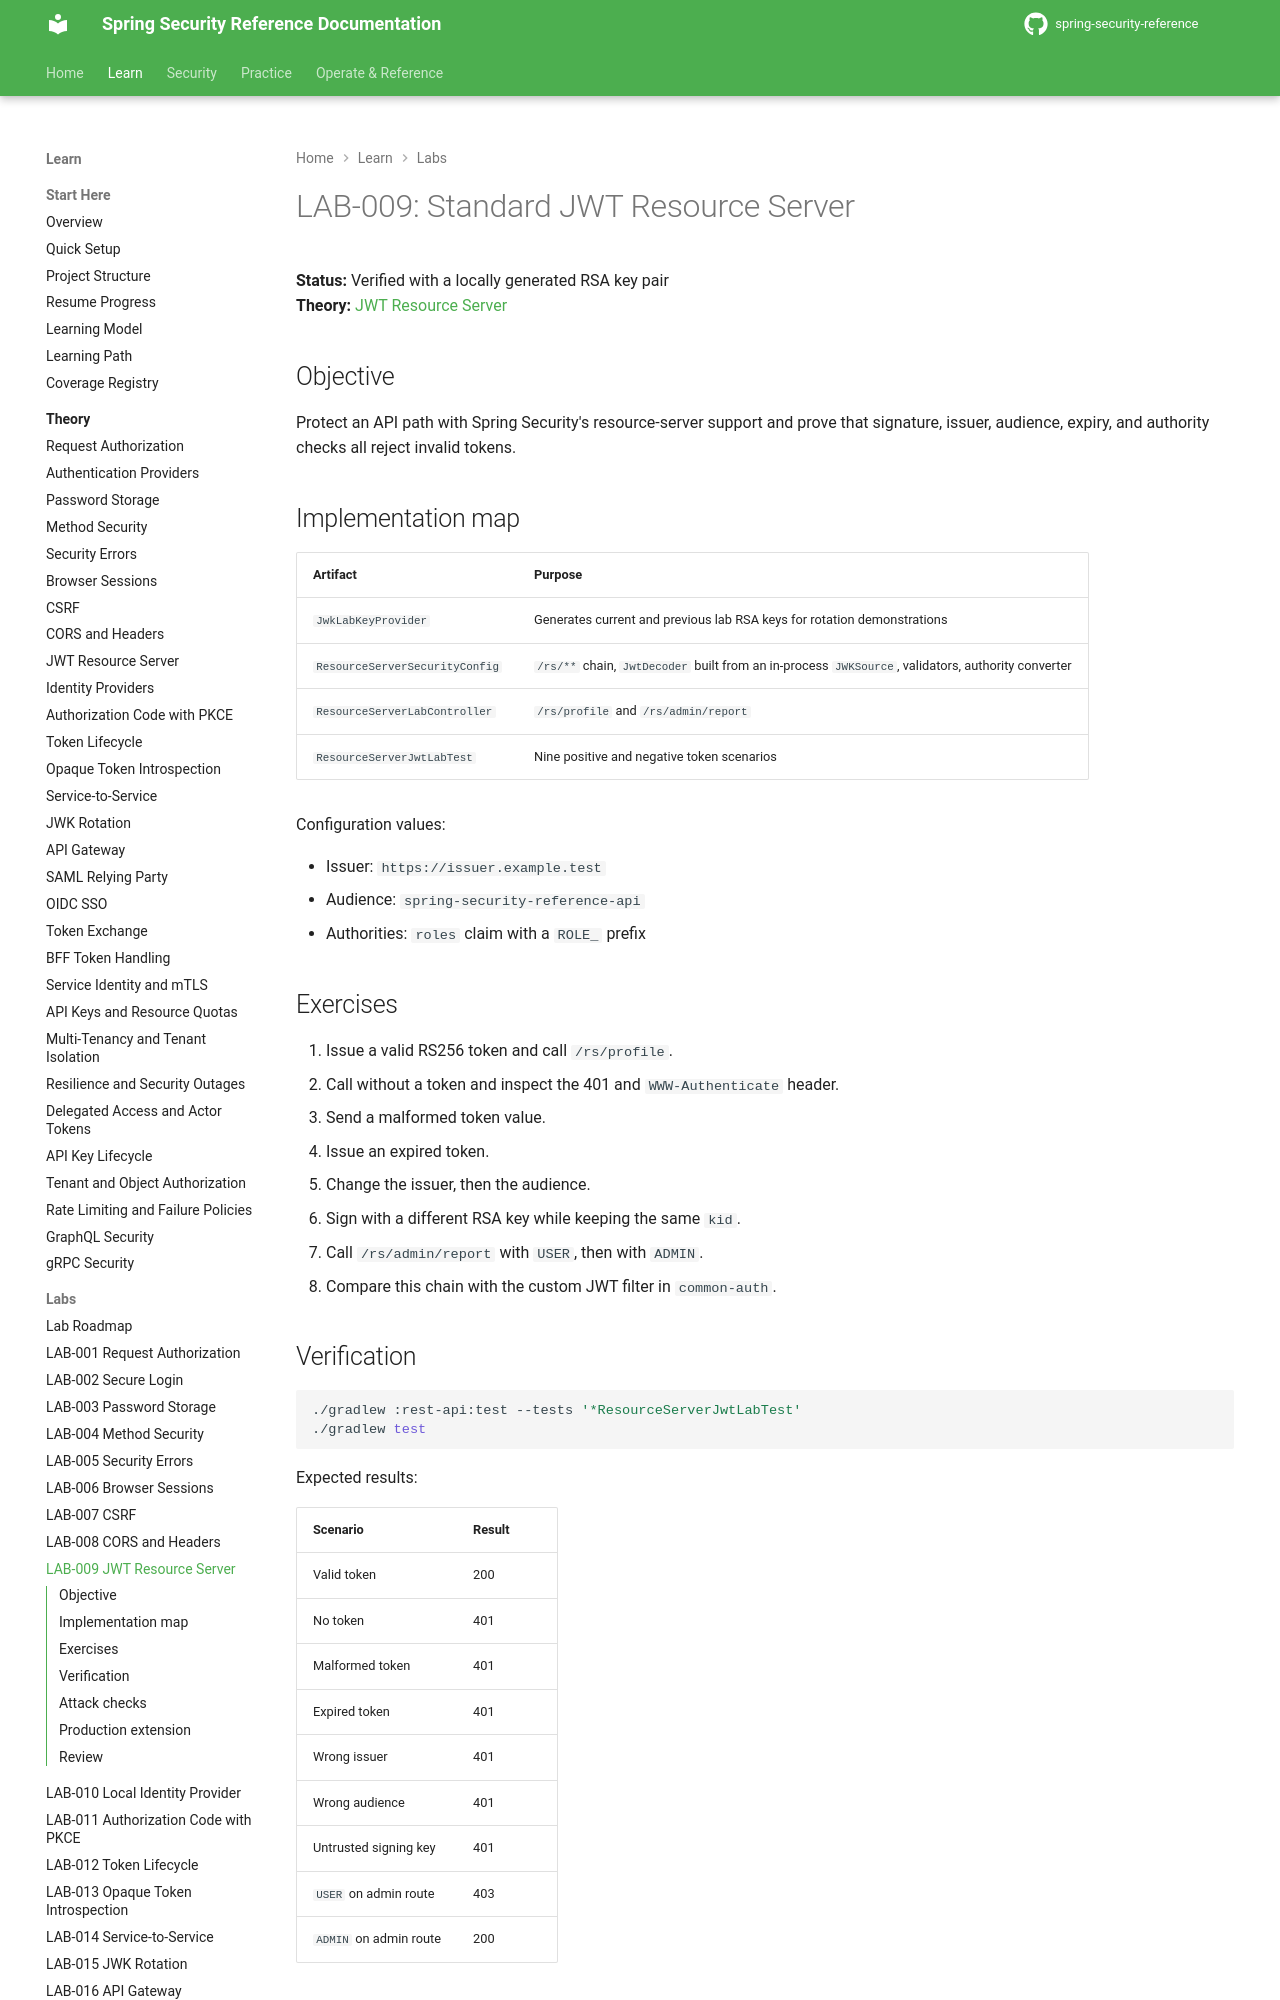

repository: nitinkc/spring-security-reference · page: tutorials/lab-009-jwt-resource-server/index.html · generator: mkdocs

# LAB-009: Standard JWT Resource Server

**Status:** Verified with a locally generated RSA key pair  
**Theory:** [JWT Resource Server](../theory/jwt-resource-server.md)

## Objective

Protect an API path with Spring Security's resource-server support and prove that signature, issuer, audience, expiry, and authority checks all reject invalid tokens.

## Implementation map

| Artifact | Purpose |
|---|---|
| `JwkLabKeyProvider` | Generates current and previous lab RSA keys for rotation demonstrations |
| `ResourceServerSecurityConfig` | `/rs/**` chain, `JwtDecoder` built from an in-process `JWKSource`, validators, authority converter |
| `ResourceServerLabController` | `/rs/profile` and `/rs/admin/report` |
| `ResourceServerJwtLabTest` | Nine positive and negative token scenarios |

Configuration values:

- Issuer: `https://issuer.example.test`
- Audience: `spring-security-reference-api`
- Authorities: `roles` claim with a `ROLE_` prefix

## Exercises

1. Issue a valid RS256 token and call `/rs/profile`.
2. Call without a token and inspect the 401 and `WWW-Authenticate` header.
3. Send a malformed token value.
4. Issue an expired token.
5. Change the issuer, then the audience.
6. Sign with a different RSA key while keeping the same `kid`.
7. Call `/rs/admin/report` with `USER`, then with `ADMIN`.
8. Compare this chain with the custom JWT filter in `common-auth`.

## Verification

```bash
./gradlew :rest-api:test --tests '*ResourceServerJwtLabTest'
./gradlew test
```

Expected results:

| Scenario | Result |
|---|---|
| Valid token | 200 |
| No token | 401 |
| Malformed token | 401 |
| Expired token | 401 |
| Wrong issuer | 401 |
| Wrong audience | 401 |
| Untrusted signing key | 401 |
| `USER` on admin route | 403 |
| `ADMIN` on admin route | 200 |
